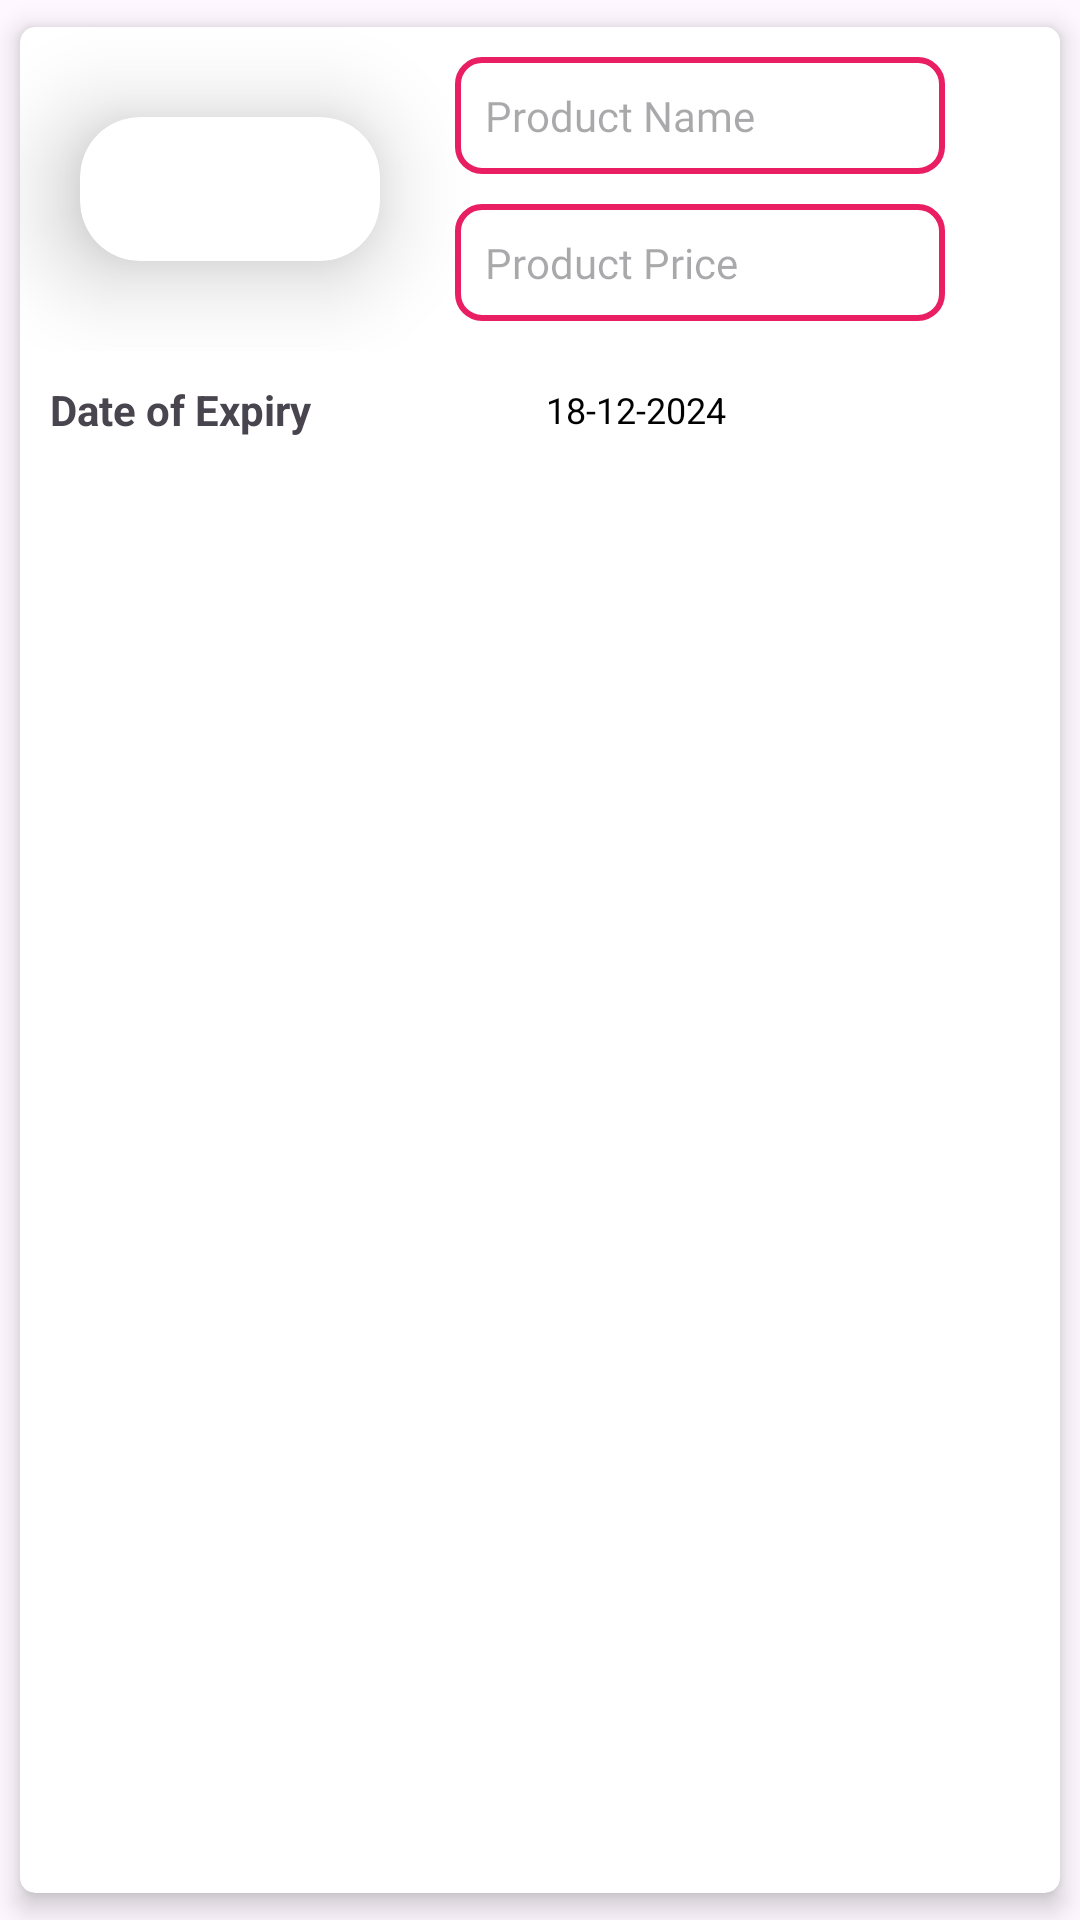

Layout XML and referenced resources for this Android screen:
<!-- AndroidManifest.xml: application theme Theme.PharmaCare -->
<!-- res/layout/view_product.xml -->
<?xml version="1.0" encoding="utf-8"?>
<androidx.constraintlayout.widget.ConstraintLayout xmlns:android="http://schemas.android.com/apk/res/android"
    xmlns:app="http://schemas.android.com/apk/res-auto"
    xmlns:tools="http://schemas.android.com/tools"
    android:layout_width="match_parent"
    android:layout_height="wrap_content">

    <androidx.cardview.widget.CardView
        android:id="@+id/cardView2"
        android:layout_width="match_parent"
        android:layout_height="match_parent"
        app:cardCornerRadius="5dp"
        app:cardElevation="5dp"
        app:cardUseCompatPadding="true"
        app:layout_constraintEnd_toEndOf="parent"
        app:layout_constraintHorizontal_bias="0.5"
        app:layout_constraintStart_toStartOf="parent"
        app:layout_constraintTop_toTopOf="parent">

        <LinearLayout
            android:layout_width="match_parent"
            android:layout_height="match_parent"
            android:orientation="vertical">

            <LinearLayout
                android:layout_width="match_parent"
                android:layout_height="wrap_content"
                android:orientation="horizontal">

                <androidx.cardview.widget.CardView
                    android:layout_width="wrap_content"
                    android:layout_height="match_parent"
                    app:cardCornerRadius="20dp"
                    app:cardElevation="20dp"
                    app:cardPreventCornerOverlap="false"
                    app:cardUseCompatPadding="true">

                    <LinearLayout
                        android:layout_width="match_parent"
                        android:layout_height="match_parent"
                        android:orientation="horizontal">

                        <ImageView
                            android:id="@+id/ivProduct"
                            android:layout_width="100dp"
                            android:layout_height="100dp"
                            android:layout_gravity="center"
                            android:layout_weight="1" />

                    </LinearLayout>

                </androidx.cardview.widget.CardView>

                <LinearLayout
                    android:layout_width="match_parent"
                    android:layout_height="wrap_content"
                    android:background="@color/white"
                    android:orientation="vertical"
                    android:padding="5dp">

                    <TextView
                        android:id="@+id/etName"
                        android:layout_width="wrap_content"
                        android:layout_height="wrap_content"
                        android:layout_marginTop="5dp"
                        android:layout_marginBottom="5dp"
                        android:background="@drawable/text_view"
                        android:ems="10"
                        android:fontFamily="@font/alata"
                        android:hint="Product Name"
                        android:inputType="text"
                        android:padding="10dp"
                        android:textColor="@color/black" />

                    <TextView
                        android:id="@+id/etPrice"
                        android:layout_width="wrap_content"
                        android:layout_height="wrap_content"
                        android:layout_marginTop="5dp"
                        android:layout_marginBottom="5dp"
                        android:background="@drawable/text_view"
                        android:ems="10"
                        android:fontFamily="@font/alata"
                        android:hint="Product Price"
                        android:inputType="text"
                        android:padding="10dp"
                        android:textColor="@color/black" />

                    <androidx.appcompat.widget.AppCompatButton
                        android:id="@+id/add"
                        android:layout_width="wrap_content"
                        android:layout_height="wrap_content"
                        android:layout_marginTop="5dp"
                        android:layout_marginBottom="5dp"
                        android:backgroundTint="@color/background_Tint"
                        android:fontFamily="@font/alata"
                        android:padding="10dp"
                        android:text="ADD To Cart"
                        android:textColor="@color/textview_text_color"
                        android:textStyle="bold"
                        android:visibility="gone" />

                    <Button
                        android:id="@+id/susbcribe12"
                        android:layout_width="match_parent"
                        android:layout_height="wrap_content"
                        android:layout_gravity="end"
                        android:background="@drawable/button_bg"
                        android:backgroundTint="@color/background_Tint"
                        android:text="Accept"
                        android:visibility="gone" />

                    <LinearLayout
                        android:id="@+id/quantityLayout"
                        android:layout_width="match_parent"
                        android:layout_height="match_parent"
                        android:orientation="horizontal"
                        android:visibility="gone">

                        <androidx.appcompat.widget.AppCompatButton
                            android:id="@+id/btnMinus"
                            android:layout_width="50dp"
                            android:layout_height="50dp"
                            android:backgroundTint="@color/background_Tint"
                            android:fontFamily="@font/alata"
                            android:padding="10dp"
                            android:text="-"
                            android:textColor="@color/textview_text_color"
                            android:textSize="24sp"
                            android:textStyle="bold" />

                        <androidx.appcompat.widget.AppCompatButton
                            android:id="@+id/btnPlus"
                            android:layout_width="50dp"
                            android:layout_height="50dp"
                            android:backgroundTint="@color/background_Tint"
                            android:fontFamily="@font/alata"
                            android:padding="10dp"
                            android:text="+"
                            android:textColor="@color/textview_text_color"
                            android:textSize="24sp"
                            android:textStyle="bold" />

                        <TextView
                            android:id="@+id/etQuantity"
                            android:layout_width="wrap_content"
                            android:layout_height="match_parent"
                            android:layout_gravity="start"
                            android:layout_weight="1"
                            android:fontFamily="@font/alata"
                            android:text="TextView"
                            android:textColor="@color/textview_background_color" />
                    </LinearLayout>
                </LinearLayout>

            </LinearLayout>

            <LinearLayout
                android:id="@+id/sellerLay"
                android:layout_width="match_parent"
                android:layout_height="wrap_content"
                android:layout_margin="10dp"
                android:gravity="center_vertical"
                android:orientation="horizontal"
                android:visibility="visible"
                android:weightSum="2">

                <TextView
                    android:id="@+id/donatedStatus"
                    android:layout_width="0dp"
                    android:layout_height="wrap_content"
                    android:layout_weight="2"
                    android:justificationMode="inter_word"
                    android:text="Request Accepted by this ngo"
                    android:textColor="@color/pale_peach"
                    android:textSize="6sp"
                    android:visibility="gone" />

                <Button
                    android:id="@+id/unsubscribe"
                    android:layout_width="0dp"
                    android:layout_height="wrap_content"
                    android:layout_weight="2"
                    android:text="UnSubcribe"
                    android:textSize="10sp"
                    android:visibility="gone" />

                <TextView
                    android:id="@+id/textView9"
                    android:layout_width="0dp"
                    android:layout_height="wrap_content"
                    android:layout_marginStart="2dp"
                    android:layout_weight="1"
                    android:text="Rating: "
                    android:visibility="gone" />

                <RatingBar
                    android:id="@+id/ratingBar"
                    style="@style/Widget.AppCompat.RatingBar.Small"
                    android:layout_width="0dp"
                    android:layout_height="wrap_content"
                    android:layout_weight="1"
                    android:isIndicator="true"
                    android:numStars="5"
                    android:progressTint="#FFEB3B"
                    android:scaleX="0.6"
                    android:scaleY="0.6"
                    android:stepSize="0.5"
                    android:visibility="gone" />

                <TextView
                    android:id="@+id/sellerLabel"
                    android:layout_width="0dp"
                    android:layout_height="wrap_content"
                    android:layout_marginEnd="4dp"
                    android:layout_weight="1"
                    android:text="Date of Expiry"
                    android:textSize="14sp"
                    android:textStyle="bold" />

                <TextView
                    android:id="@+id/seller"
                    android:layout_width="0dp"
                    android:layout_height="wrap_content"
                    android:layout_weight="1"
                    android:inputType="text|textMultiLine"
                    android:text="18-12-2024"
                    android:textColor="@color/black"
                    android:textSize="12sp" />
            </LinearLayout>

        </LinearLayout>

    </androidx.cardview.widget.CardView>
</androidx.constraintlayout.widget.ConstraintLayout>
<!-- resources referenced by this layout -->
<resources>
  <color name="background_Tint">@color/red</color>
  <color name="black">#FF000000</color>
  <color name="pale_peach">#FF6D6D</color>
  <color name="textview_background_color">#1E1E1E</color>
  <color name="textview_text_color">#FFB400</color>
  <color name="white">#FFFFFFFF</color>
  <!-- drawable button_bg (drawable) -->
  <?xml version="1.0" encoding="utf-8"?>
  <shape xmlns:android="http://schemas.android.com/apk/res/android"
      android:shape="rectangle">
      <solid android:color="@color/background_Tint" />
      <stroke android:color="@color/accent_orange" />
      <corners android:radius="10dp" />
  
  </shape>
  <!-- drawable text_view (drawable) -->
  <?xml version="1.0" encoding="utf-8"?>
  <shape android:shape="rectangle"
      xmlns:android="http://schemas.android.com/apk/res/android">
      <solid android:color="@color/white"/>
      <stroke android:color="@color/background_Tint"
          android:width="2dp"/>
      <corners android:radius="8dp"/>
      <padding android:bottom="2dp"
          android:right="2dp"
          android:left="2dp"
          android:top="2dp"/>
  
  </shape>
  <style name="Theme.PharmaCare" parent="Base.Theme.PharmaCare" />
  <color name="red">#E91E63</color>
  <color name="accent_orange">#FB8C00</color>
  <style name="Base.Theme.PharmaCare" parent="Theme.Material3.DayNight.NoActionBar">
           Customize your light theme here.
           <item name="colorPrimary">@color/button_primary</item>
      </style>
  <color name="button_primary">#1E88E5</color>
</resources>
